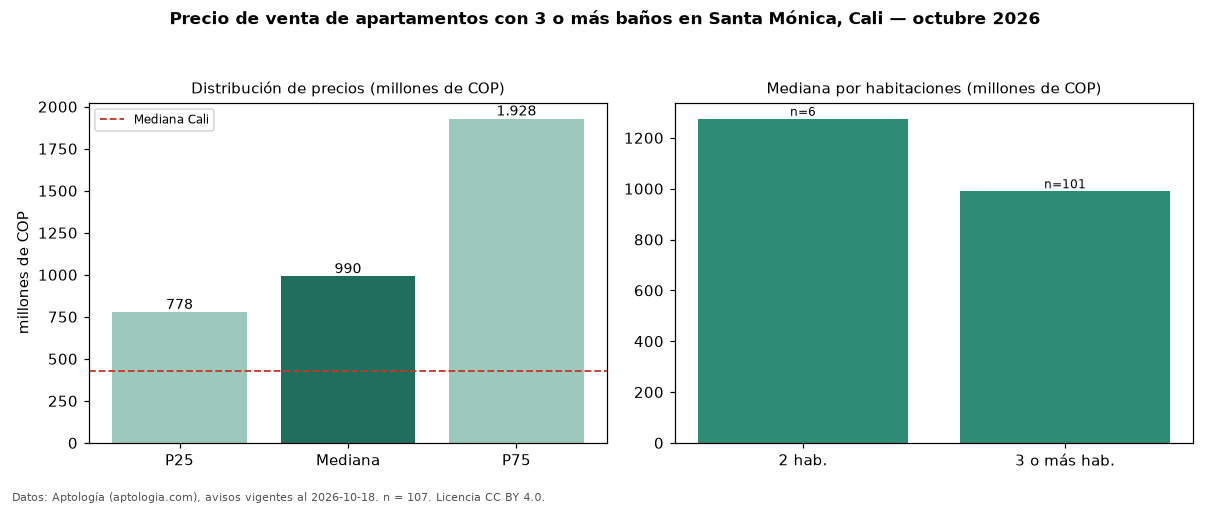

The file beside this chart, header and first rows:
seccion, metrica, valor, moneda, n
filtro, ban3, con 3 o más baños, , 107
precio, p25, 777500000, COP, 107
precio, mediana, 990000000, COP, 107
precio, p75, 1928000000, COP, 107
precio, minimo, 400000000, COP, 107
precio, maximo, 3200000000, COP, 107
m2, mediana_precio_m2, 5270468, COP, 102
m2, area_mediana_m2, 194.0, m2, 102
admin, mediana_admin_mes, 1362000, COP, 81
banos, mediana_banos, 4.0, , 
parqueadero, pct_con_parqueadero, 100.0, %, 105
estrato, estrato_mas_frecuente, 6, , 107
habitaciones, 2, 1275000000, COP, 6
habitaciones, 3+, 990000000, COP, 101
ciudad, mediana_ciudad_referencia, 430000000, COP, 
ciudad, mediana_m2_ciudad, 4650000, COP, 
fuente, fecha_datos, 2026-10-18, , 
fuente, atribucion, https://www.aptologia.com/venta/cali/san…, , 
fuente, licencia, CC BY 4.0, , 
